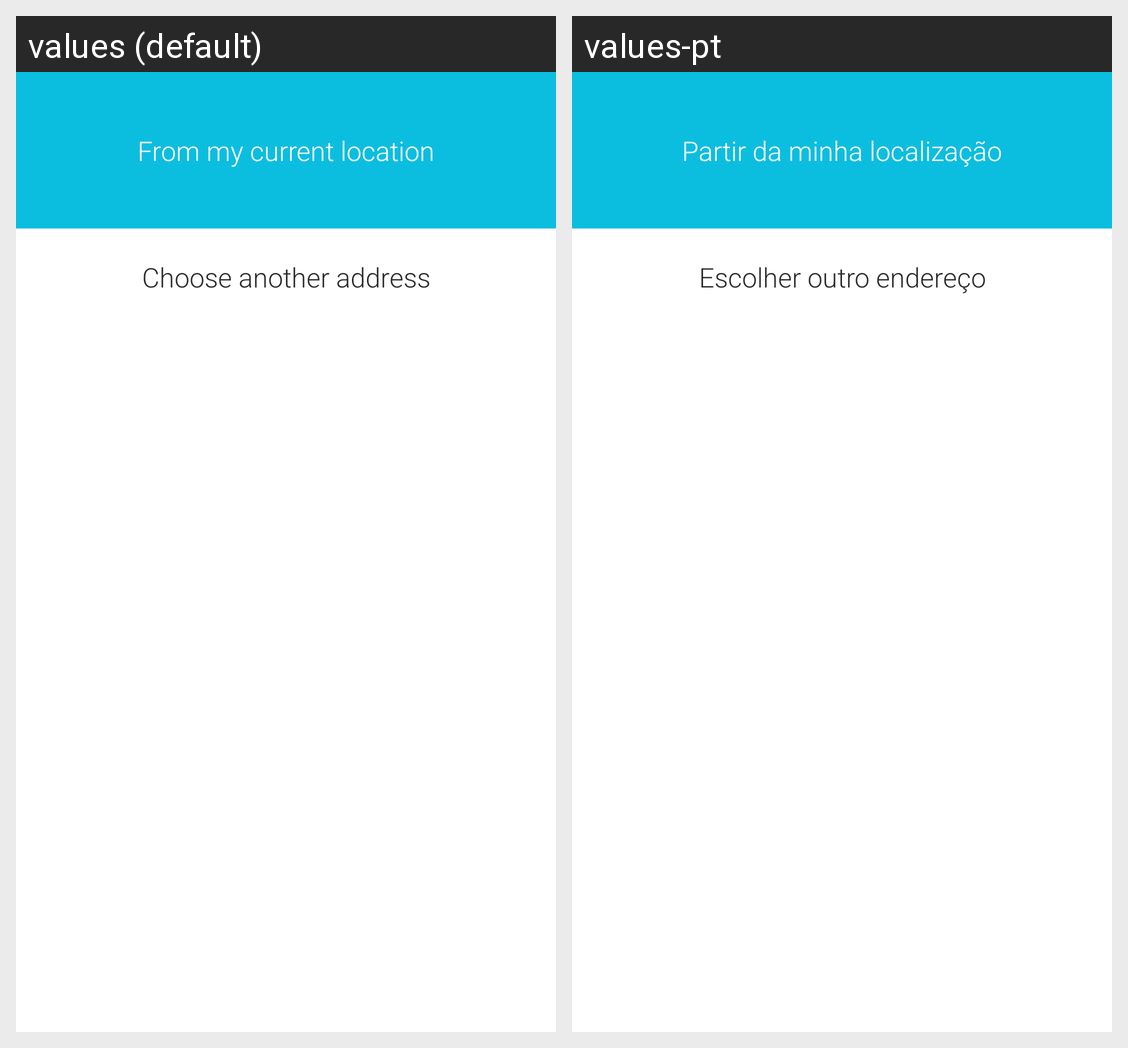

Translations of the strings shown on this Android screen, per locale in the grid:
Android screen res/layout/ad_from_which_location.xml rendered under 2 locales, left to right: values (default), values-pt. Device: Nexus 5 (rendered at 1080×1920; each locale shown at half size, 540×960, under a caption strip naming it); theme AppTheme.
Strings drawn on this screen, with the default value and each locale's value (text and hints the layout hard-codes, and strings that could not be matched under every locale, appear in the picture but are not listed):

from_my_location
  values: From my current location
  values-pt: Partir da minha localização

from_other_location
  values: Choose another address
  values-pt: Escolher outro endereço
